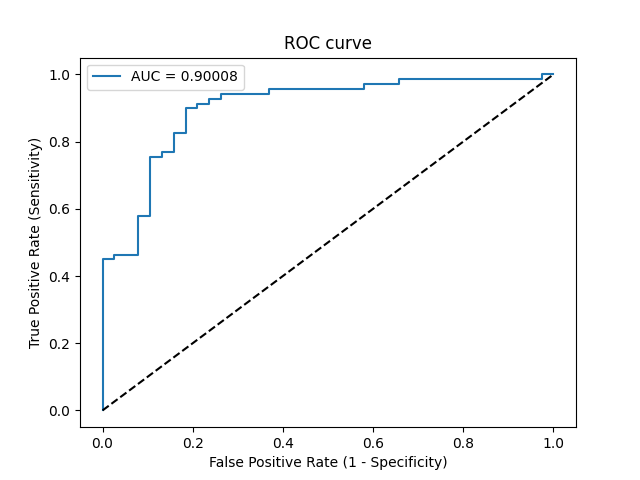

The data file committed next to this chart (first rows):
Threshold, Sensitivity, Specificity, NPV, PPV
inf, 0.0, 1.0, 0.3551, 0
1, 0.01449, 1.0, 0.3585, 1.0
0.9593, 0.4493, 1.0, 0.5, 1.0
0.9529, 0.4493, 0.9737, 0.4933, 0.9688
0.9459, 0.4638, 0.9737, 0.5, 0.9697
0.9396, 0.4638, 0.9211, 0.4861, 0.9143
0.8593, 0.5797, 0.9211, 0.5469, 0.9302
0.8489, 0.5797, 0.8947, 0.5397, 0.9091
0.751, 0.7536, 0.8947, 0.6667, 0.9286
0.7446, 0.7536, 0.8684, 0.66, 0.9123
0.7409, 0.7681, 0.8684, 0.6735, 0.9138
0.7386, 0.7681, 0.8421, 0.6667, 0.8983
0.6182, 0.8261, 0.8421, 0.7273, 0.9048
0.6137, 0.8261, 0.8158, 0.7209, 0.8906
0.5354, 0.8986, 0.8158, 0.8158, 0.8986
0.5311, 0.8986, 0.7895, 0.8108, 0.8857
0.5244, 0.913, 0.7895, 0.8333, 0.8873
0.5186, 0.913, 0.7632, 0.8286, 0.875
0.4771, 0.9275, 0.7632, 0.8529, 0.8767
0.4743, 0.9275, 0.7368, 0.8485, 0.8649
0.451, 0.942, 0.7368, 0.875, 0.8667
0.4065, 0.942, 0.6316, 0.8571, 0.8228
0.3852, 0.9565, 0.6316, 0.8889, 0.825
0.2804, 0.9565, 0.4211, 0.8421, 0.75
0.2708, 0.971, 0.4211, 0.8889, 0.7528
0.2457, 0.971, 0.3421, 0.8667, 0.7283
0.2413, 0.9855, 0.3421, 0.9286, 0.7312
0.1844, 0.9855, 0.02632, 0.5, 0.6476
0.1811, 1.0, 0.02632, 1.0, 0.6509
0.1371, 1.0, 0.0, 0, 0.6449
